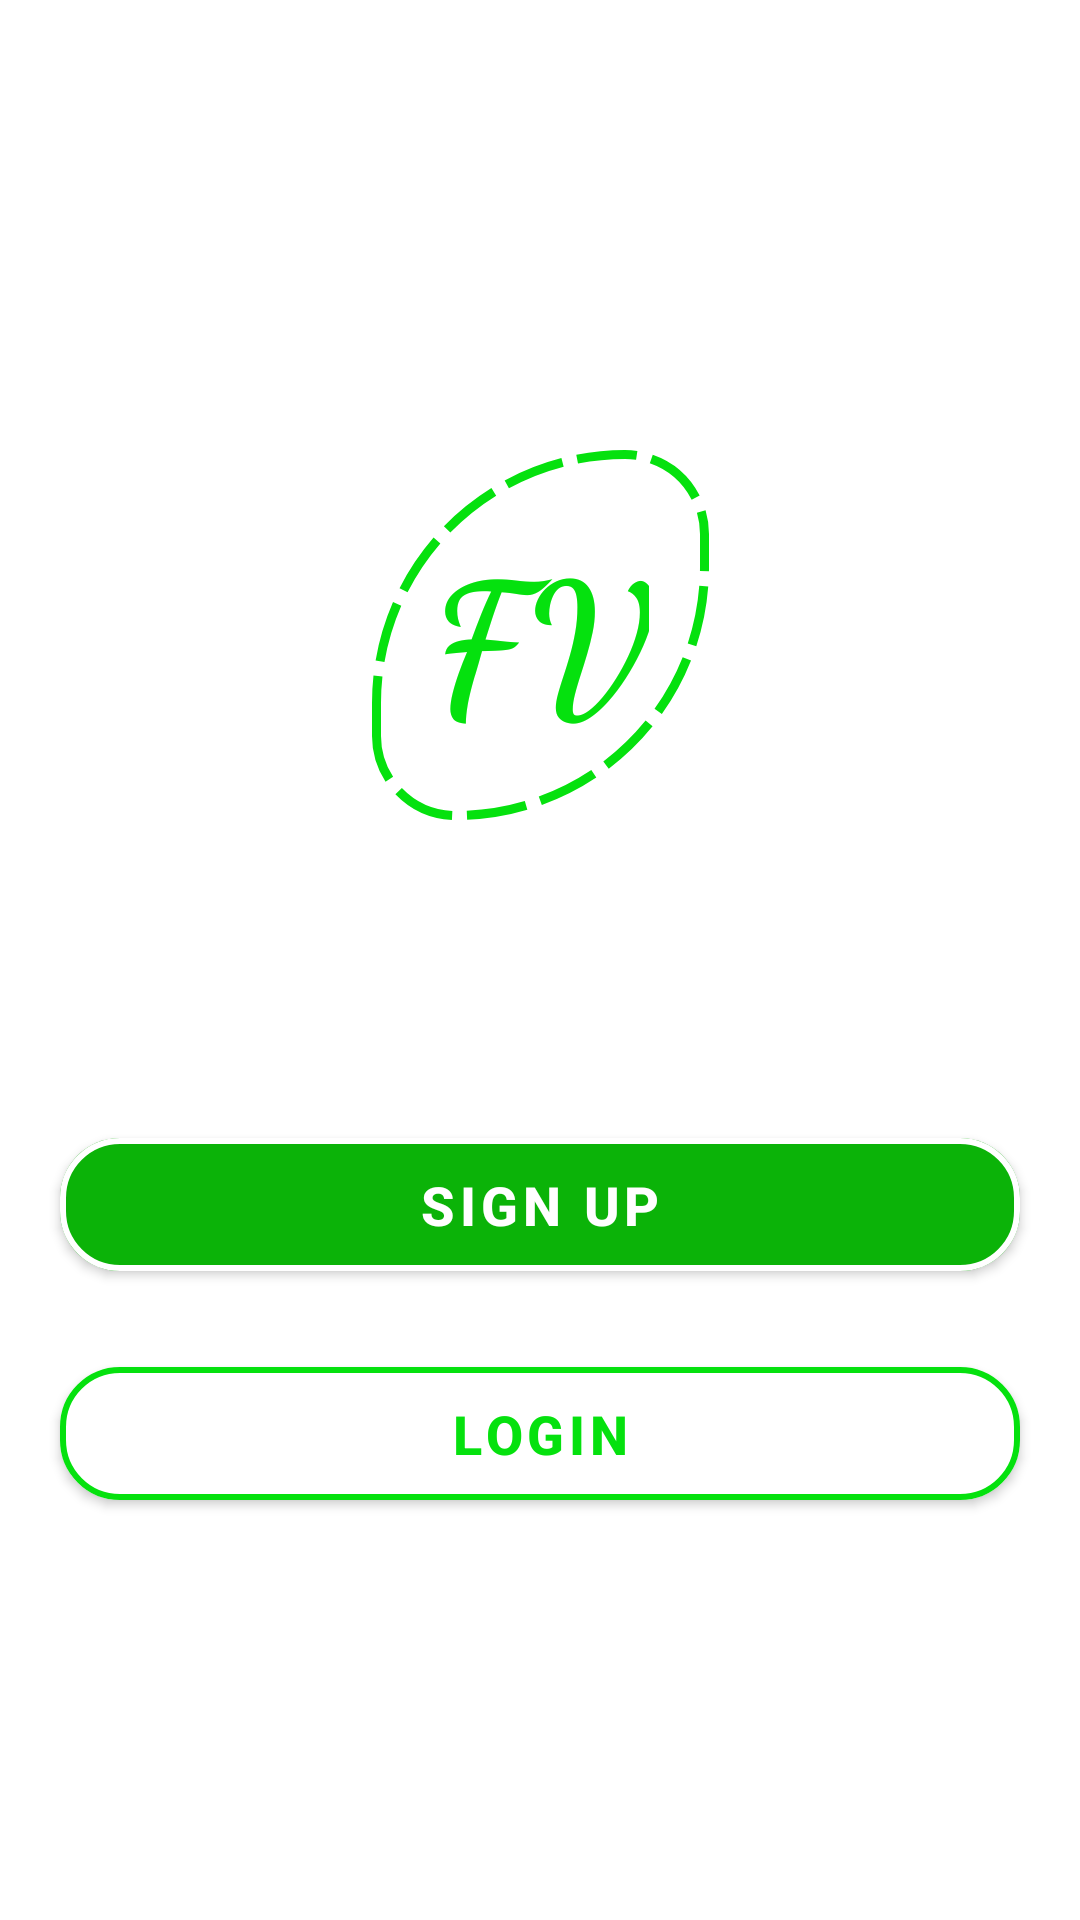

Reconstruct the res/layout file that produces this screen, plus the resources it refers to.
<!-- AndroidManifest.xml: application theme AppTheme -->
<!-- res/layout/activity_landing.xml -->
<?xml version="1.0" encoding="utf-8"?>
<androidx.constraintlayout.widget.ConstraintLayout xmlns:android="http://schemas.android.com/apk/res/android"
    xmlns:app="http://schemas.android.com/apk/res-auto"
    xmlns:tools="http://schemas.android.com/tools"
    android:layout_width="match_parent"
    android:layout_height="match_parent"
    tools:context=".LandingActivity">

    <TextView
        android:id="@+id/textView"
        android:layout_width="wrap_content"
        android:layout_height="wrap_content"
        android:layout_marginTop="150dp"
        android:background="@drawable/ic_logo"
        android:fontFamily="cursive"
        android:padding="20dp"
        android:text="FV"
        android:textColor="@color/green"
        android:textSize="60sp"
        android:textStyle="bold"
        app:layout_constraintLeft_toLeftOf="parent"
        app:layout_constraintRight_toRightOf="parent"
        app:layout_constraintTop_toTopOf="parent" />


    <com.google.android.material.button.MaterialButton
        style="@style/button"
        android:id="@+id/login"
        android:textColor="@color/green"
        android:text="LOGIN"
        android:backgroundTint="@color/white"
        app:cornerRadius="20dp"
        app:strokeColor="@color/green"
        app:strokeWidth="2dp"
        app:layout_constraintEnd_toEndOf="parent"
        app:layout_constraintStart_toStartOf="parent"
        app:layout_constraintTop_toBottomOf="@+id/sign_up" />



    <com.google.android.material.button.MaterialButton
        style="@style/button"
        android:id="@+id/sign_up"
        android:textColor="@color/white"
        android:layout_marginTop="100dp"
        android:text="SIGN UP"
        app:cornerRadius="20dp"
        app:strokeColor="@color/white"
        app:strokeWidth="2dp"
        app:layout_constraintEnd_toEndOf="parent"
        app:layout_constraintStart_toStartOf="parent"
        app:layout_constraintTop_toBottomOf="@+id/textView" />




</androidx.constraintlayout.widget.ConstraintLayout>
<!-- resources referenced by this layout -->
<resources>
  <color name="green">#05E10E</color>
  <color name="white">#fff</color>
  <!-- drawable ic_logo (drawable) -->
  <?xml version="1.0" encoding="utf-8"?>
  <shape xmlns:android="http://schemas.android.com/apk/res/android">
      <corners android:bottomLeftRadius="80dp" android:bottomRightRadius="250dp"
          android:topLeftRadius="250dp" android:topRightRadius="80dp" />
      <padding android:bottom="10dp" android:left="10dp" android:right="10dp" android:top="10dp"/>
      <stroke android:width="3dp" android:dashGap="5dp"
          android:dashWidth="20dp" android:color="#05E10E"/>
  </shape>
  <style name="button">
          <item name="android:layout_width">0dp</item>
          <item name="android:layout_height">wrap_content</item>
          <item name="android:layout_marginTop">20dp</item>
          <item name="android:layout_marginStart">20dp</item>
          <item name="android:layout_marginEnd">20dp</item>
          <item name="android:textStyle">bold</item>
          <item name="android:textAlignment">center</item>
          <item name="android:textSize">18sp</item>
          <item name="android:padding">10dp</item>
      </style>
  <style name="AppTheme" parent="Theme.MaterialComponents.DayNight.NoActionBar">
          
          <item name="colorPrimary">@color/colorPrimary</item>
          <item name="colorPrimaryDark">@color/colorPrimaryDark</item>
          <item name="colorAccent">@color/colorAccent</item>
      </style>
  <color name="colorPrimary">#0BB308</color>
  <color name="colorPrimaryDark">#058A07</color>
  <color name="colorAccent">#71F35D</color>
</resources>
